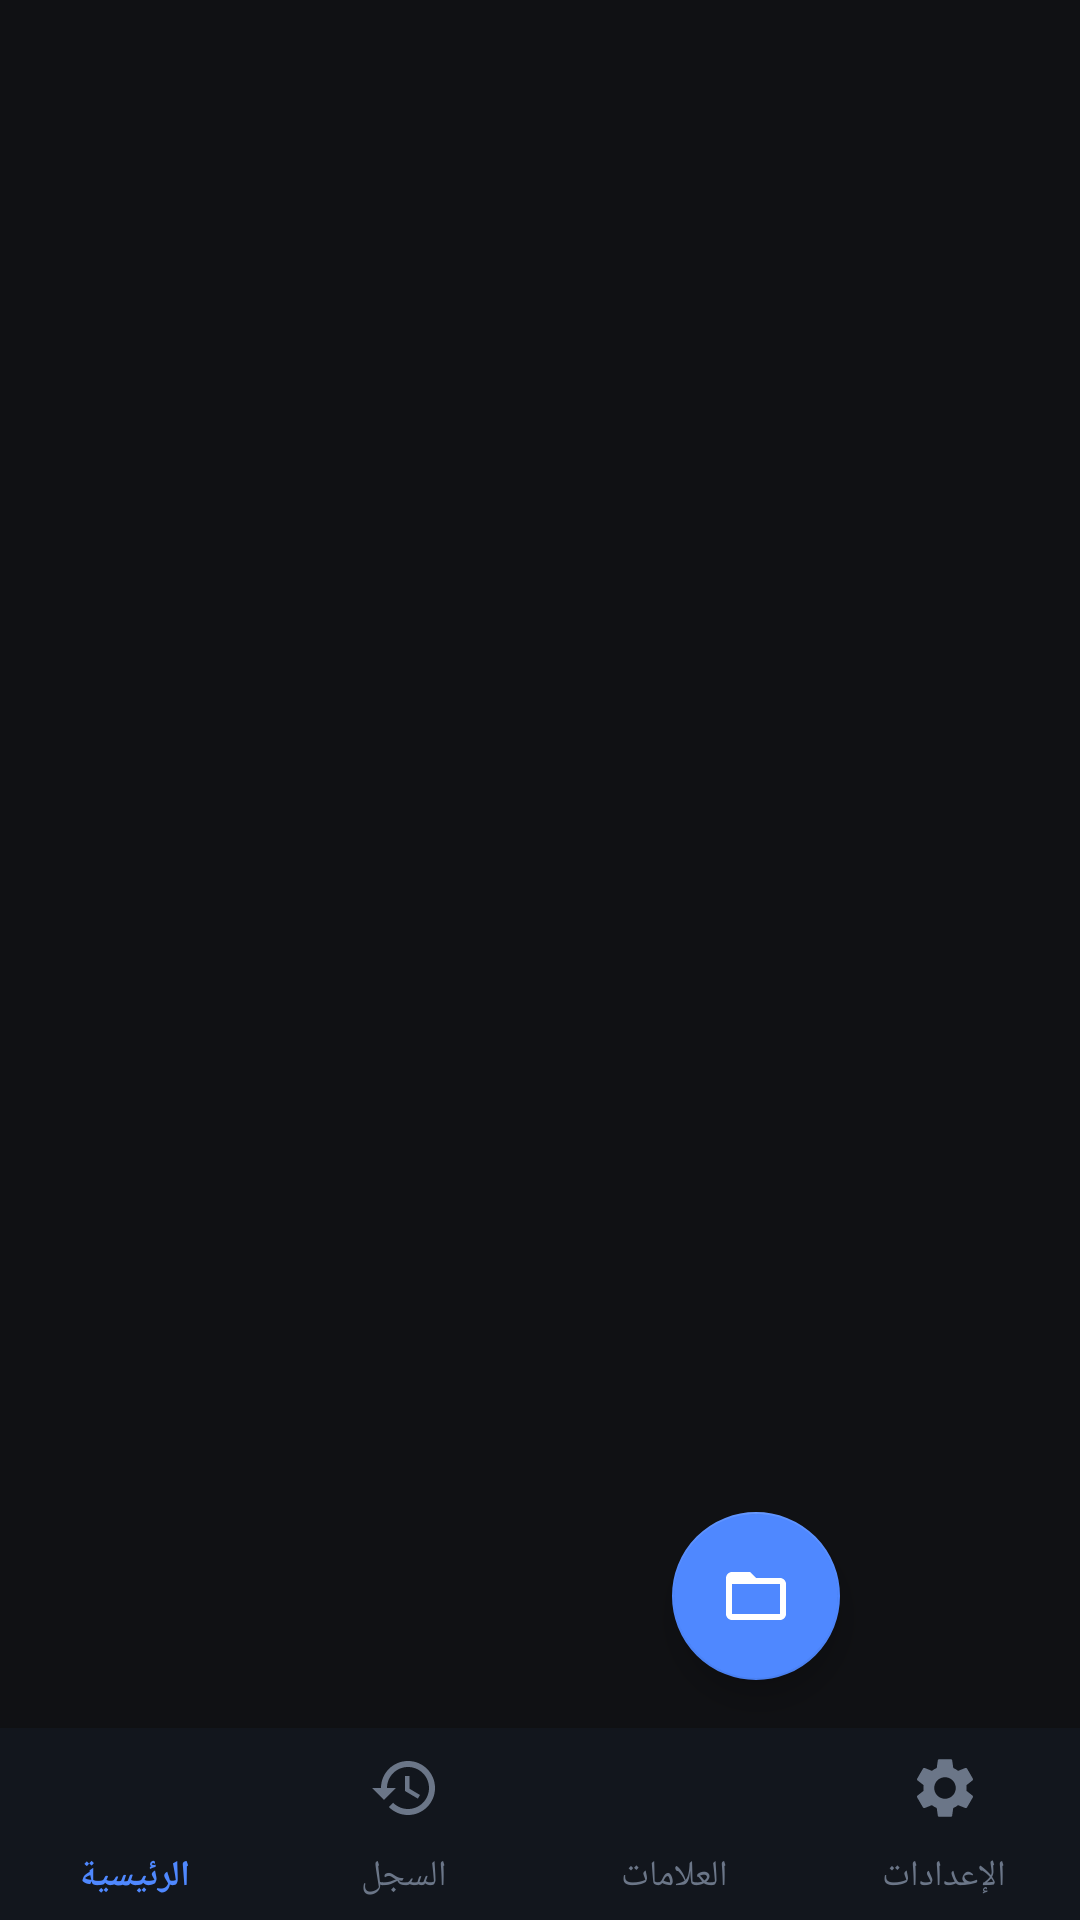

Layout XML and referenced resources for this Android screen:
<!-- AndroidManifest.xml: application theme Theme.RevaPlayer -->
<!-- res/layout/activity_main.xml -->
<?xml version="1.0" encoding="utf-8"?>
<androidx.coordinatorlayout.widget.CoordinatorLayout
    xmlns:android="http://schemas.android.com/apk/res/android"
    xmlns:app="http://schemas.android.com/apk/res-auto"
    android:layout_width="match_parent"
    android:layout_height="match_parent"
    android:background="@color/reva_bg">

    <androidx.viewpager2.widget.ViewPager2
        android:id="@+id/viewPager"
        android:layout_width="match_parent"
        android:layout_height="match_parent"
        android:layout_marginBottom="64dp" />

    <com.google.android.material.floatingactionbutton.FloatingActionButton
        android:id="@+id/fabOpenFile"
        android:layout_width="wrap_content"
        android:layout_height="wrap_content"
        android:layout_gravity="bottom|end"
        android:layout_margin="80dp"
        android:contentDescription="@string/open_file"
        android:src="@drawable/ic_folder_open"
        app:backgroundTint="@color/reva_accent"
        app:tint="@android:color/white"
        app:elevation="6dp" />

    <com.google.android.material.bottomnavigation.BottomNavigationView
        android:id="@+id/bottomNavigation"
        android:layout_width="match_parent"
        android:layout_height="64dp"
        android:layout_gravity="bottom"
        android:background="@color/reva_bg_surface"
        app:itemIconTint="@drawable/nav_item_color"
        app:itemTextColor="@drawable/nav_item_color"
        app:labelVisibilityMode="labeled"
        app:menu="@menu/bottom_nav_menu"
        app:elevation="8dp" />

</androidx.coordinatorlayout.widget.CoordinatorLayout>
<!-- resources referenced by this layout -->
<resources>
  <color name="reva_accent">#4f88ff</color>
  <color name="reva_bg">#101114</color>
  <color name="reva_bg_surface">#12161d</color>
  <!-- drawable ic_folder_open (drawable) -->
  <?xml version="1.0" encoding="utf-8"?>
  <vector xmlns:android="http://schemas.android.com/apk/res/android"
      android:width="24dp" android:height="24dp"
      android:viewportWidth="24" android:viewportHeight="24">
      <path android:fillColor="#FFFFFF"
          android:pathData="M20,6h-8l-2,-2H4C2.9,4 2.01,4.9 2.01,6L2,18c0,1.1 0.9,2 2,2h16c1.1,0 2,-0.9 2,-2V8C22,6.9 21.1,6 20,6zM20,18H4V8h16V18z"/>
  </vector>
  <!-- drawable nav_item_color (drawable) -->
  <?xml version="1.0" encoding="utf-8"?>
  <selector xmlns:android="http://schemas.android.com/apk/res/android">
      <item android:state_checked="true" android:color="#4f88ff"/>
      <item android:color="#6b7688"/>
  </selector>
  <string name="open_file">فتح ملف</string>
  <style name="Theme.RevaPlayer" parent="Theme.MaterialComponents.DayNight.NoActionBar">
          <item name="colorPrimary">@color/reva_accent</item>
          <item name="colorPrimaryVariant">@color/reva_accent_light</item>
          <item name="colorOnPrimary">@color/reva_text_primary</item>
          <item name="colorSurface">@color/reva_bg_surface</item>
  <item name="android:colorBackground">@color/reva_bg</item>
          <item name="android:windowBackground">@color/reva_bg</item>
          <item name="android:textColorPrimary">@color/reva_text_primary</item>
          <item name="android:textColorSecondary">@color/reva_text_secondary</item>
          <item name="android:statusBarColor">@color/reva_bg</item>
          <item name="android:navigationBarColor">@color/reva_bg</item>
      </style>
  <color name="reva_accent_light">#77a4ff</color>
  <color name="reva_text_primary">#e8ecf3</color>
  <color name="reva_text_secondary">#9aa5b8</color>
</resources>
